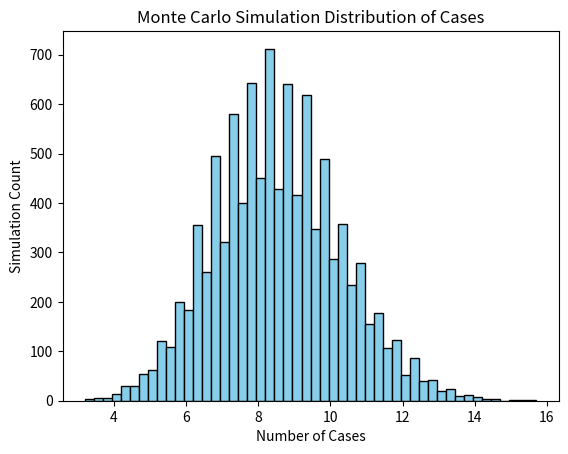

Source code (Python):
import numpy as np
import matplotlib.pyplot as plt

# 假設參數
lambda_visits = 20   # 主動拜訪次數的均值
lambda_leads = 5     # 主動找上門的客戶數均值
alpha = 0.3          # 主動拜訪轉換率
beta = 0.5           # 主動找上門轉換率

# 蒙地卡羅模擬
num_simulations = 10000
simulated_cases = []

for _ in range(num_simulations):
    # 模擬泊松分布的拜訪和詢問數量
    active_visits = np.random.poisson(lambda_visits)
    in_bounds = np.random.poisson(lambda_leads)
    
    # 計算接案數量
    N = alpha * active_visits + beta * in_bounds
    simulated_cases.append(N)

# 繪製模擬結果分佈
plt.hist(simulated_cases, bins=50, color='skyblue', edgecolor='black')
plt.xlabel('Number of Cases')
plt.ylabel('Simulation Count')
plt.title('Monte Carlo Simulation Distribution of Cases')
plt.show()

# 顯示模擬結果的統計資訊
print("平均接案數量:", np.mean(simulated_cases))
print("接案數量標準差:", np.std(simulated_cases))
print("接案數量範圍 (95%信賴區間):", np.percentile(simulated_cases, [2.5, 97.5]))
